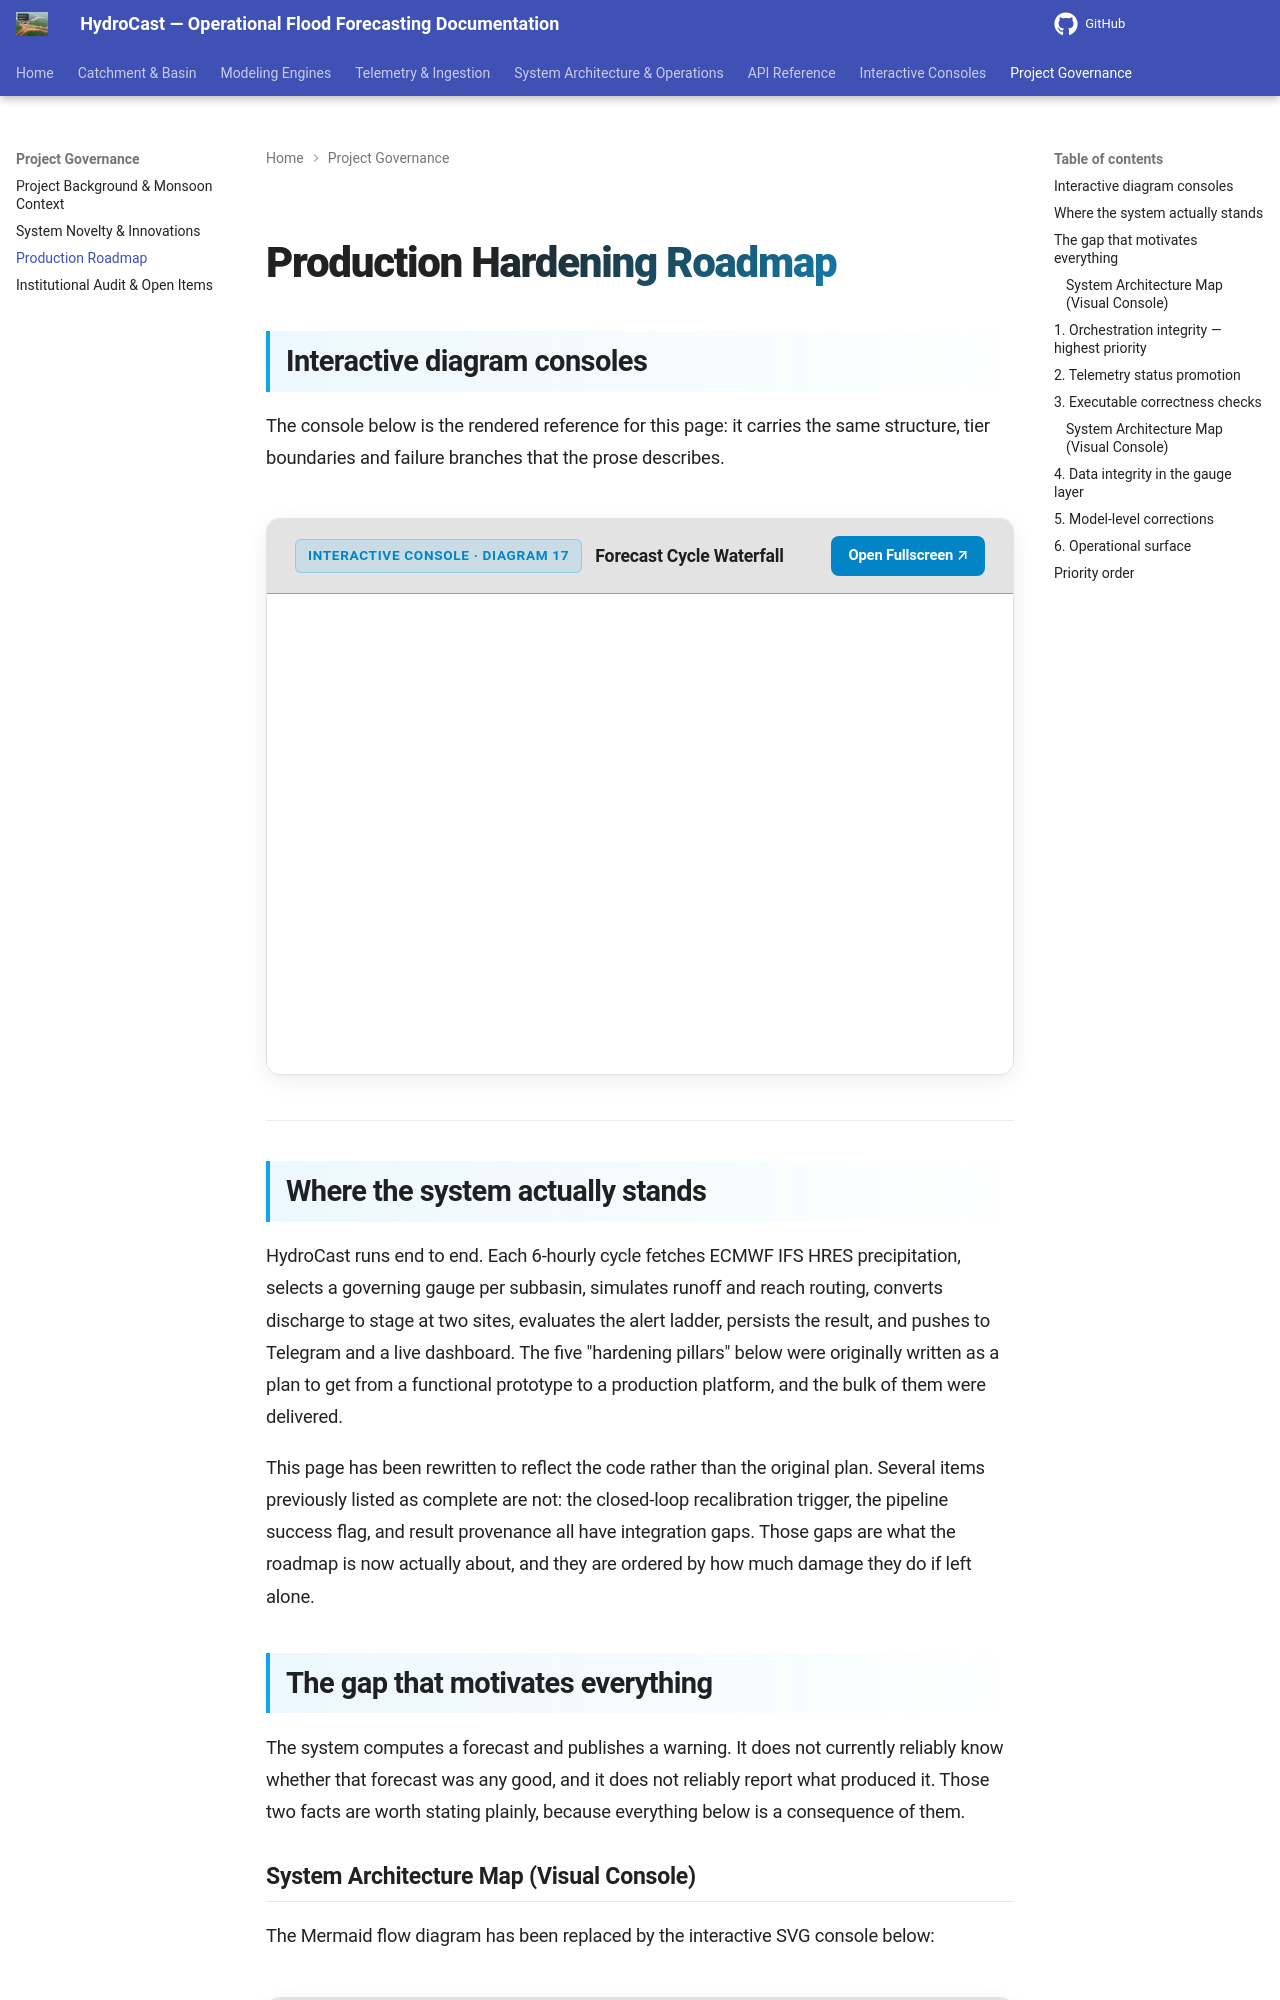

repository: satwikcccss-crypto/CCCSS-SUK-Panchganga_Hydrocast · page: roadmap/index.html · generator: mkdocs

# Production Hardening Roadmap

## Interactive diagram consoles

The console below is the rendered reference for this page: it carries the same structure, tier boundaries and failure branches that the prose describes.

<div class="hydrocast-diagram-card">
  <div class="hydrocast-diagram-header">
    <div class="hydrocast-diagram-title">
      <span class="hydrocast-diagram-badge">Interactive Console · Diagram 17</span>
      <strong>Forecast Cycle Waterfall</strong>
    </div>
    <div class="hydrocast-diagram-actions">
      <a class="hydrocast-diagram-btn" href="../diagrams/17-cycle-waterfall.html" target="_blank">Open Fullscreen ↗</a>
    </div>
  </div>
  <iframe class="hydrocast-diagram-frame" src="../diagrams/17-cycle-waterfall.html?embed=1" title="Forecast Cycle Waterfall Console"></iframe>
</div>

---

## Where the system actually stands

HydroCast runs end to end. Each 6-hourly cycle fetches ECMWF IFS HRES
precipitation, selects a governing gauge per subbasin, simulates runoff and
reach routing, converts discharge to stage at two sites, evaluates the alert
ladder, persists the result, and pushes to Telegram and a live dashboard. The
five "hardening pillars" below were originally written as a plan to get from a
functional prototype to a production platform, and the bulk of them were
delivered.

This page has been rewritten to reflect the code rather than the original plan.
Several items previously listed as complete are not: the closed-loop
recalibration trigger, the pipeline success flag, and result provenance all
have integration gaps. Those gaps are what the roadmap is now actually about,
and they are ordered by how much damage they do if left alone.
